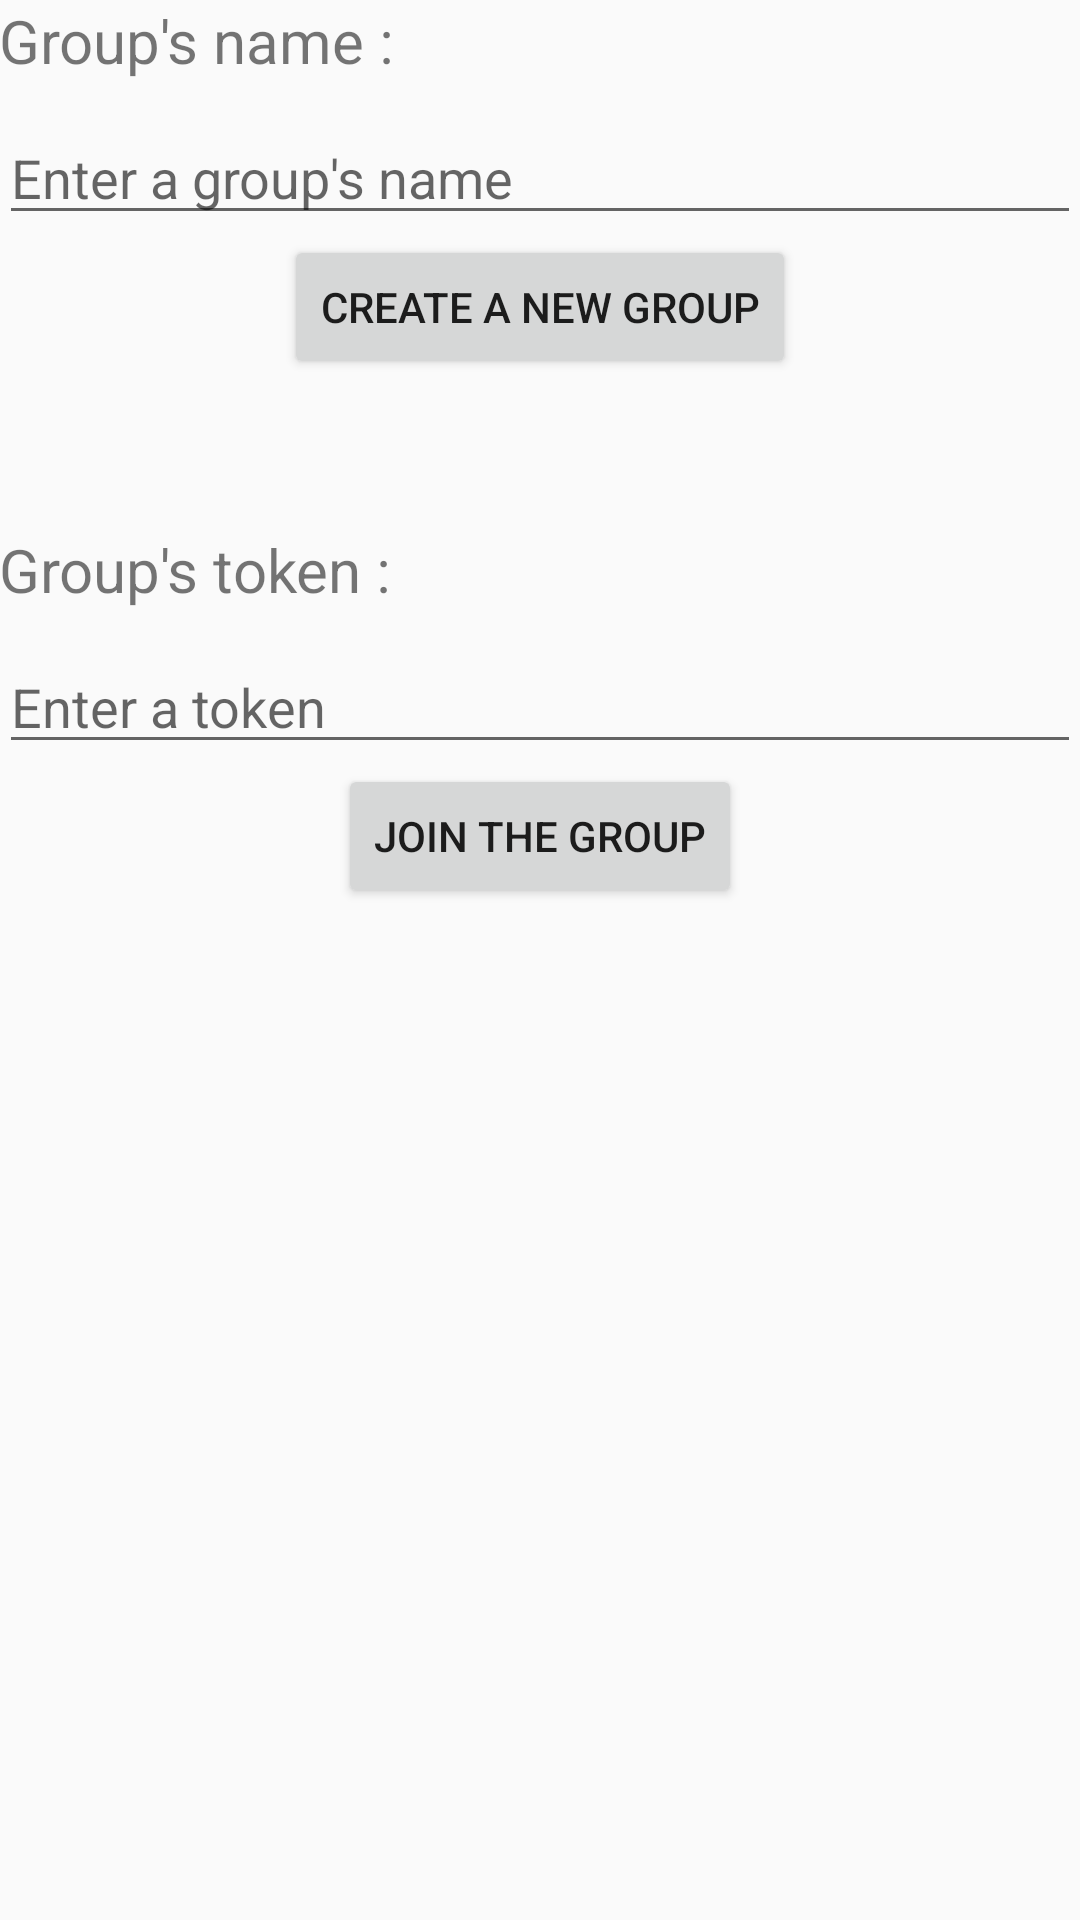

The Android layout XML behind this screen, and the referenced resources:
<!-- AndroidManifest.xml: activity theme AppTheme -->
<!-- res/layout/activity_add_group.xml -->
<?xml version="1.0" encoding="utf-8"?>
<LinearLayout xmlns:android="http://schemas.android.com/apk/res/android"
    xmlns:tools="http://schemas.android.com/tools"
    android:layout_width="match_parent"
    android:layout_height="match_parent"
    android:paddingBottom="@dimen/activity_vertical_margin"
    android:paddingLeft="@dimen/activity_horizontal_margin"
    android:paddingRight="@dimen/activity_horizontal_margin"
    android:paddingTop="@dimen/activity_vertical_margin"
    tools:context="project.devmob.tripcount.ui.grouplist.AddGroupActivity"
    android:orientation="vertical"
    android:gravity="center_horizontal">

    <TextView
        android:layout_width="match_parent"
        android:layout_height="wrap_content"
        android:text="@string/add_group_title"
        android:textSize="20sp"
        android:paddingBottom="10dp"/>

    <TextView
        android:id="@+id/error_new_group"
        android:layout_width="match_parent"
        android:layout_height="wrap_content"
        android:textColor="@color/red"
        android:gravity="left"
        android:visibility="gone" />

    <EditText
        android:id="@+id/new_group_name"
        android:layout_width="match_parent"
        android:layout_height="wrap_content"
        android:hint="@string/add_group_hint"/>

    <Button
        android:id="@+id/button_add_group"
        android:layout_width="wrap_content"
        android:layout_height="wrap_content"
        android:text="@string/add_group_button"
        android:onClick="addNewGroup"/>



    <TextView
        android:layout_width="match_parent"
        android:layout_height="wrap_content"
        android:text="@string/add_token_title"
        android:layout_marginTop="50dp"
        android:textSize="20sp"
        android:paddingBottom="10dp"/>

    <TextView
        android:id="@+id/error_add_group_token"
        android:layout_width="match_parent"
        android:layout_height="wrap_content"
        android:textColor="@color/red"
        android:gravity="left"
        android:visibility="gone"/>

    <EditText
        android:id="@+id/add_token_name"
        android:layout_width="match_parent"
        android:layout_height="wrap_content"
        android:hint="@string/add_token_hint"/>

    <Button
        android:id="@+id/button_add_token_group"
        android:layout_width="wrap_content"
        android:layout_height="wrap_content"
        android:text="@string/add_token_button"
        android:onClick="joinGroup"/>
</LinearLayout>
<!-- resources referenced by this layout -->
<resources>
  <color name="red">#FF0000</color>
  <string name="add_group_button">Create a new group</string>
  <string name="add_group_hint">Enter a group\'s name</string>
  <string name="add_group_title">Group\'s name :</string>
  <string name="add_token_button">Join the group</string>
  <string name="add_token_hint">Enter a token</string>
  <string name="add_token_title">Group\'s token :</string>
  <style name="AppTheme" parent="Theme.AppCompat.Light.DarkActionBar">
          
          <item name="colorPrimary">@color/colorPrimary</item>
          <item name="colorPrimaryDark">@color/colorPrimaryDark</item>
          <item name="colorAccent">@color/colorAccent</item>
          <item name="windowNoTitle">false</item>
          <item name="windowActionBar">true</item>
          <item name="android:windowFullscreen">false</item>
      </style>
  <color name="colorPrimary">#3F51B5</color>
  <color name="colorPrimaryDark">#303F9F</color>
  <color name="colorAccent">#FF4081</color>
</resources>
